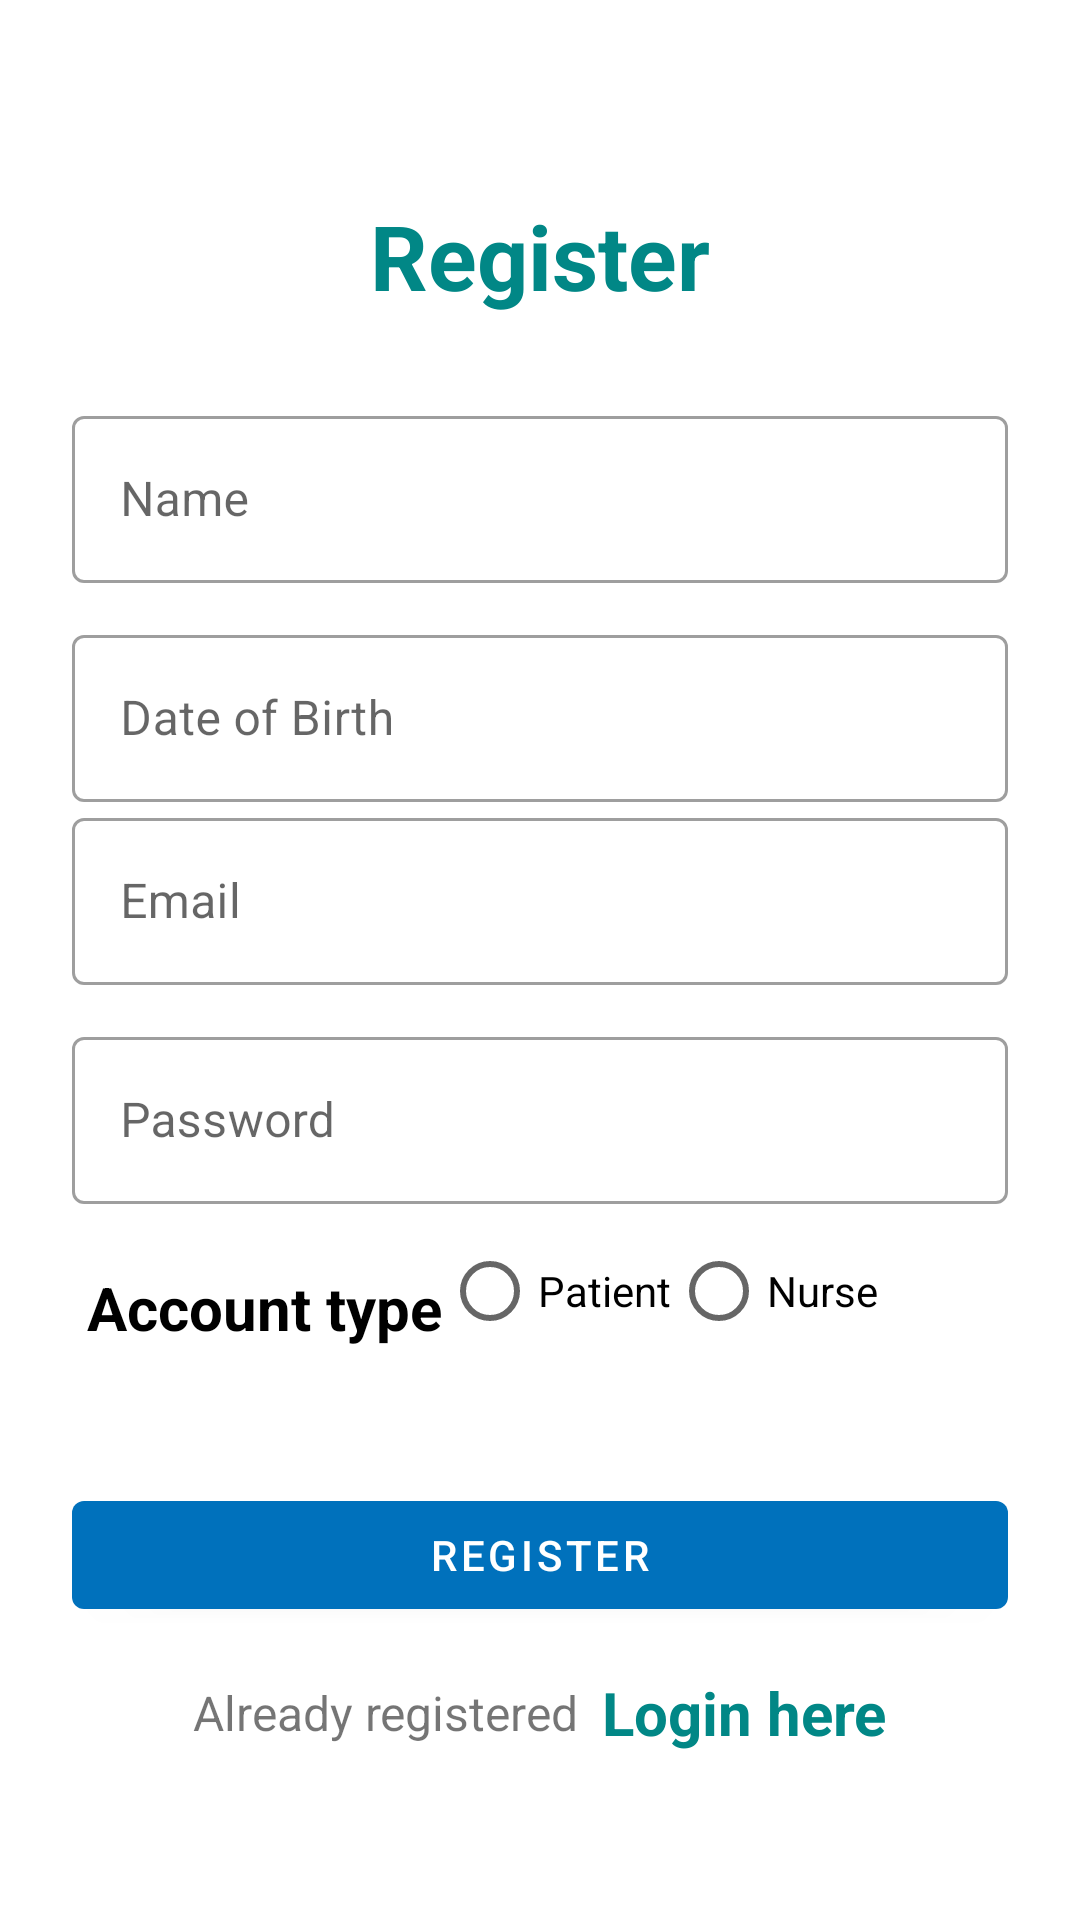

Write the Android layout XML for this screen, with the resource values it uses.
<!-- AndroidManifest.xml: application theme Theme.EasyNurse -->
<!-- res/layout/register.xml -->
<?xml version="1.0" encoding="utf-8"?>
<LinearLayout xmlns:android="http://schemas.android.com/apk/res/android"
    xmlns:app="http://schemas.android.com/apk/res-auto"
    xmlns:tools="http://schemas.android.com/tools"
    android:layout_width="match_parent"
    android:layout_height="match_parent"
    android:orientation="vertical"
    android:padding="24dp"
    tools:context=".RegisterActivity">



    <LinearLayout
        android:layout_width="match_parent"
        android:layout_height="match_parent"
        android:orientation="vertical"
        android:layout_gravity="center"
        android:layout_marginTop="25dp">

        <TextView
            android:layout_width="match_parent"
            android:layout_height="wrap_content"
            android:text="Register"
            android:textSize="30sp"
            android:textStyle="bold"
            android:textColor="@color/teal_700"
            android:gravity="center_horizontal"
            android:layout_marginVertical="16dp"/>

        <com.google.android.material.textfield.TextInputLayout
            android:layout_width="match_parent"
            style="@style/Widget.MaterialComponents.TextInputLayout.OutlinedBox"
            android:layout_height="wrap_content"
            android:layout_marginTop="12dp">

            <com.google.android.material.textfield.TextInputEditText
                android:id="@+id/name"
                android:layout_width="match_parent"
                android:layout_height="wrap_content"
                android:hint="Name"
                android:inputType="text"/>
        </com.google.android.material.textfield.TextInputLayout>

        <com.google.android.material.textfield.TextInputLayout
            android:layout_width="match_parent"
            style="@style/Widget.MaterialComponents.TextInputLayout.OutlinedBox"
            android:layout_height="wrap_content"
            android:layout_marginTop="12dp">

            <com.google.android.material.textfield.TextInputEditText
                android:id="@+id/dob"
                android:layout_width="match_parent"
                android:layout_height="wrap_content"
                android:hint="Date of Birth"
                android:inputType="date"/>
        </com.google.android.material.textfield.TextInputLayout>


        <com.google.android.material.textfield.TextInputLayout
            android:layout_width="match_parent"
            style="@style/Widget.MaterialComponents.TextInputLayout.OutlinedBox"
            android:layout_height="wrap_content">

            <com.google.android.material.textfield.TextInputEditText
                android:id="@+id/etRegEmail"
                android:layout_width="match_parent"
                android:layout_height="wrap_content"
                android:hint="Email"
                android:inputType="textEmailAddress"/>
        </com.google.android.material.textfield.TextInputLayout>


        <com.google.android.material.textfield.TextInputLayout
            android:layout_width="match_parent"
            style="@style/Widget.MaterialComponents.TextInputLayout.OutlinedBox"
            android:layout_height="wrap_content"
            android:layout_marginTop="12dp">

            <com.google.android.material.textfield.TextInputEditText
                android:id="@+id/etRegPass"
                android:layout_width="match_parent"
                android:layout_height="wrap_content"
                android:hint="Password"
                android:inputType="textPassword"/>
        </com.google.android.material.textfield.TextInputLayout>
        <androidx.appcompat.widget.LinearLayoutCompat
            android:layout_width="wrap_content"
            android:layout_height="wrap_content"
            android:orientation="horizontal"
            android:padding="5dp"
            >


            <TextView
                android:layout_width="match_parent"
                android:layout_height="wrap_content"
                android:layout_marginVertical="16dp"
                android:gravity="center_horizontal"
                android:text="Account type"
                android:textColor="@color/black"
                android:textSize="20sp"
                android:textStyle="bold" />

            <RadioGroup
                android:layout_width="match_parent"
                android:layout_height="wrap_content"
                android:orientation="horizontal">

                <RadioButton
                    android:id="@+id/radio_pirates"
                    android:layout_width="wrap_content"
                    android:layout_height="wrap_content"
                    android:onClick="onRadioButtonClicked"
                    android:text="Patient" />

                <RadioButton
                    android:id="@+id/radio_ninjas"
                    android:layout_width="wrap_content"
                    android:layout_height="wrap_content"
                    android:onClick="onRadioButtonClicked"
                    android:text="Nurse" />
            </RadioGroup>
        </androidx.appcompat.widget.LinearLayoutCompat>

        <com.google.android.material.button.MaterialButton
            android:id="@+id/btnRegister"
            android:layout_width="match_parent"
            android:layout_height="wrap_content"
            android:layout_marginTop="24dp"
            android:text="Register"/>

        <LinearLayout
            android:layout_width="match_parent"
            android:layout_height="wrap_content"
            android:layout_marginTop="15dp"
            android:gravity="center"
            android:orientation="horizontal">

            <TextView
                android:layout_width="wrap_content"
                android:layout_height="wrap_content"
                android:text="Already registered"
                android:textSize="16sp"/>

            <TextView
                android:id="@+id/tvLoginHere"
                android:layout_width="wrap_content"
                android:layout_height="wrap_content"
                android:layout_marginLeft="8dp"
                android:text="Login here"
                android:textColor="@color/teal_700"
                android:textStyle="bold"
                android:textSize="20sp"/>

        </LinearLayout>

    </LinearLayout>

</LinearLayout>
<!-- resources referenced by this layout -->
<resources>
  <color name="black">#FF000000</color>
  <color name="teal_700">#FF018786</color>
  <style name="Theme.EasyNurse" parent="Theme.MaterialComponents.DayNight.NoActionBar">
          
          <item name="colorPrimary">@color/primary700</item>
          <item name="colorPrimaryVariant">@color/primary700</item>
          <item name="colorOnPrimary">@color/white</item>
          
          <item name="colorSecondary">@color/primary200</item>
          <item name="colorSecondaryVariant">@color/primary500</item>
          <item name="colorOnSecondary">@color/black</item>
          
          <item name="android:statusBarColor" tools:targetApi="l">?attr/colorPrimaryVariant</item>
          
      </style>
  <color name="primary700">#0071BC</color>
  <color name="white">#FFFFFFFF</color>
  <color name="primary200">#3FA9F5</color>
  <color name="primary500">#29ABE2</color>
</resources>
